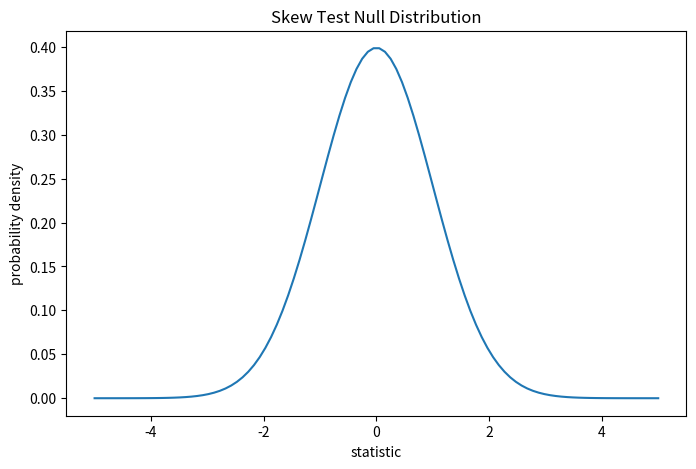
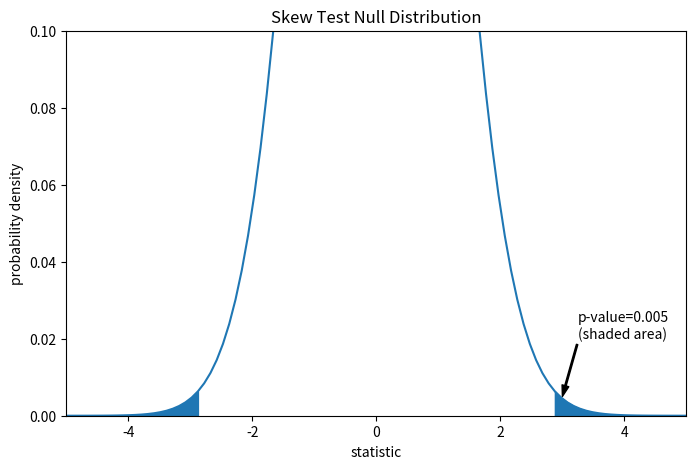
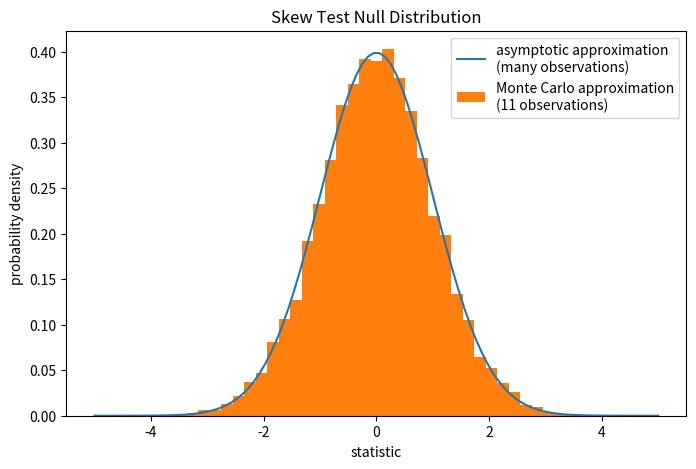

The matplotlib source for these figures, in order:
import numpy as np
x = np.array([148, 154, 158, 160, 161, 162, 166, 170, 182, 195, 236])

from scipy import stats
res = stats.skewtest(x)
res.statistic

import matplotlib.pyplot as plt
dist = stats.norm()
st_val = np.linspace(-5, 5, 100)
pdf = dist.pdf(st_val)
fig, ax = plt.subplots(figsize=(8, 5))

def st_plot(ax):  # we'll reuse this
    ax.plot(st_val, pdf)
    ax.set_title("Skew Test Null Distribution")
    ax.set_xlabel("statistic")
    ax.set_ylabel("probability density")

st_plot(ax)
plt.show()

fig, ax = plt.subplots(figsize=(8, 5))
st_plot(ax)
pvalue = dist.cdf(-res.statistic) + dist.sf(res.statistic)
annotation = (f'p-value={pvalue:.3f}\n(shaded area)')
props = dict(facecolor='black', width=1, headwidth=5, headlength=8)
_ = ax.annotate(annotation, (3, 0.005), (3.25, 0.02), arrowprops=props)
i = st_val >= res.statistic
ax.fill_between(st_val[i], y1=0, y2=pdf[i], color='C0')
i = st_val <= -res.statistic
ax.fill_between(st_val[i], y1=0, y2=pdf[i], color='C0')
ax.set_xlim(-5, 5)
ax.set_ylim(0, 0.1)
plt.show()

res.pvalue

def statistic(x, axis):
    # get just the skewtest statistic; ignore the p-value
    return stats.skewtest(x, axis=axis).statistic

res = stats.monte_carlo_test(x, stats.norm.rvs, statistic)
fig, ax = plt.subplots(figsize=(8, 5))
st_plot(ax)
ax.hist(res.null_distribution, np.linspace(-5, 5, 50),
        density=True)
ax.legend(['asymptotic approximation\n(many observations)',
           'Monte Carlo approximation\n(11 observations)'])
plt.show()

res.pvalue